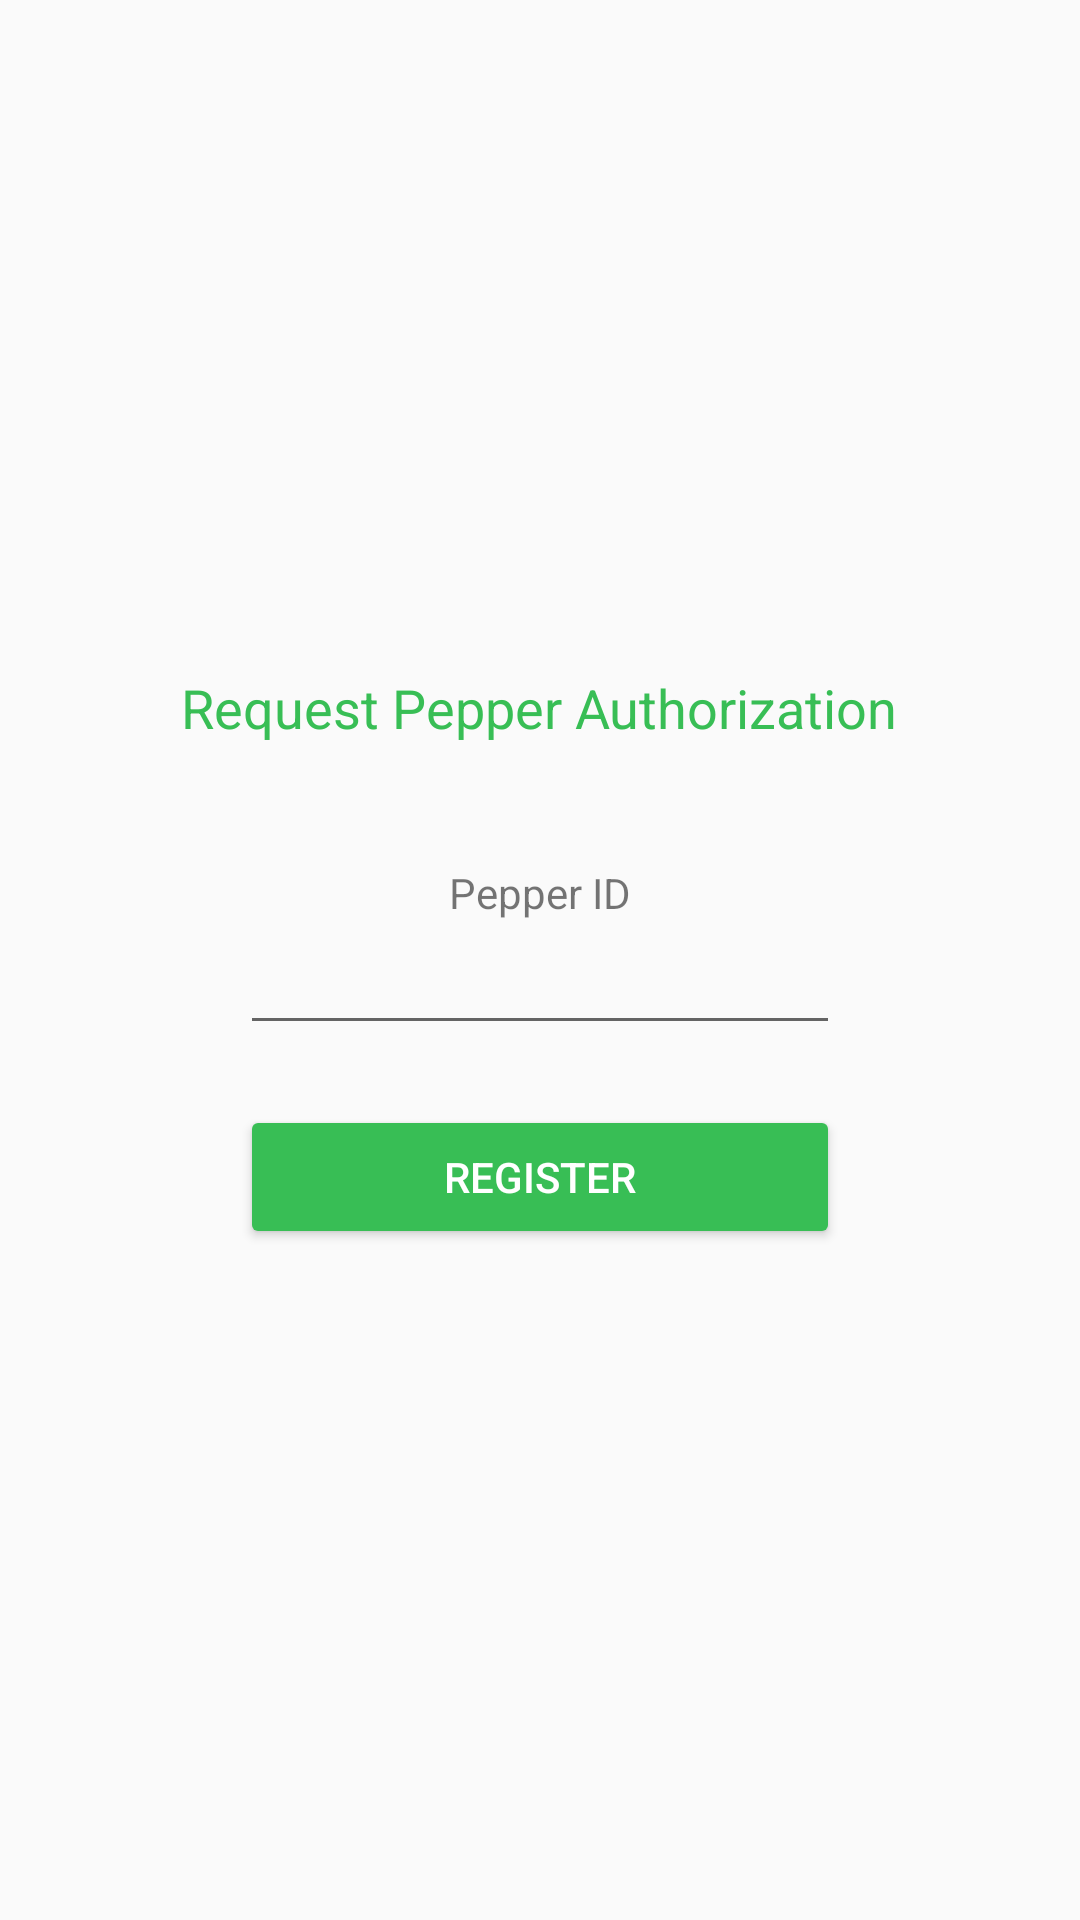

Reconstruct the res/layout file that produces this screen, plus the resources it refers to.
<!-- AndroidManifest.xml: application theme AppTheme -->
<!-- res/layout/activity_authorization.xml -->
<LinearLayout
    xmlns:android="http://schemas.android.com/apk/res/android"
    android:layout_width="match_parent"
    android:layout_height="match_parent"
    android:orientation="vertical"
    android:gravity="center"
    android:fitsSystemWindows="true">

    <TextView
        android:textColor="@color/green"
        android:textSize="18dp"
        android:text="@string/request_pepper_authorization"
        android:layout_width="wrap_content"
        android:layout_height="wrap_content" />
    <TextView
        android:text="@string/pepper_id"
        android:layout_marginTop="40dp"
        android:layout_width="wrap_content"
        android:layout_height="wrap_content" />
    <EditText
        android:id="@+id/pepperEdit"
        android:layout_width="200dp"
        android:layout_height="wrap_content" />
    <android.support.v7.widget.AppCompatButton
        style="@style/Widget.AppCompat.Button.Colored"
        android:id="@+id/registerBtn"
        android:layout_marginTop="20dp"
        android:layout_width="200dp"
        android:layout_height="wrap_content"
        android:text="@string/register"/>
    
</LinearLayout>
<!-- resources referenced by this layout -->
<resources>
  <color name="green">#38be55</color>
  <string name="pepper_id">Pepper ID</string>
  <string name="register">Register</string>
  <string name="request_pepper_authorization">Request Pepper Authorization</string>
  <style name="AppTheme" parent="Theme.AppCompat.Light.DarkActionBar">
          <item name="colorPrimary">@color/green</item>
          <item name="colorPrimaryDark">@color/black</item>
          <item name="colorAccent">@color/green</item>
      </style>
  <color name="black">#000000</color>
</resources>
